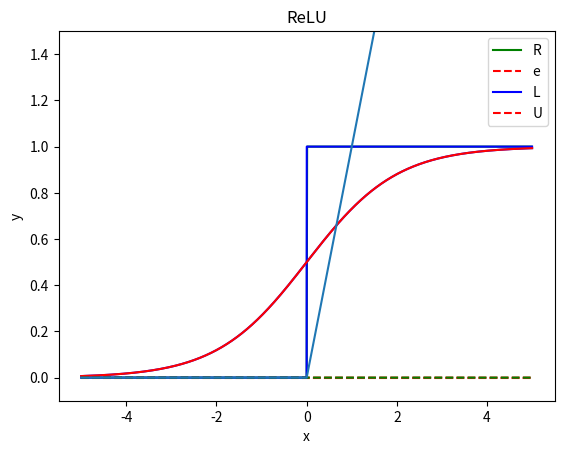

Here is the Python script that generated this plot:
#!/usr/bin/env python
# coding: utf-8

# In[18]:


import numpy as np

x = np.array([-1.0, 1.0, 2.0])

print(x)
print(x.dtype)


# In[4]:


y = x>0
print(y) # in Numpy, element-wise boolean operation


# In[6]:


y = y.astype(int) # can use np.int instead
print(y)


# ## Step function

# In[11]:


import numpy as np
import matplotlib.pyplot as plt

def step_function(x): # return type : numpy array
    return np.array(x>0, dtype=int)


# In[19]:


x = np.arange(-5, 5, 0.01)
y = step_function(x)

plt.plot(x, y, 'g')
plt.title('step function')
plt.xlabel("X")
plt.ylabel("Y")
plt.ylim(-2,2)
plt.plot(x, np.zeros(1000,), 'r--')


# ## Sigmoid

# In[21]:


def sigmoid(x):
    y = 1/(1+np.exp(-x))
    return np.array(y)


# In[23]:


x = np.arange(-5,5,0.001) #np.arange : make array with min -5, max 5, interval 0.001
y = sigmoid(x)

plt.plot(x,y, 'b')
plt.plot(x, np.zeros(10000,), 'r--')
plt.xlabel('X')
plt.ylabel('Y')
plt.title("Sigmoid")
plt.ylim(-1.5, 1.5)

plt.show()


# In[26]:


x = np.arange(-5,5,0.001)
y1 = step_function(x)
y2 = sigmoid(x)

plt.plot(x,y1, 'b', x, y2, 'r')
plt.plot(x, np.zeros(10000,), 'g--')
plt.ylim(-0.1, 1.5)
plt.title("Step vs Sigmoid")
plt.xlabel("x")
plt.ylabel("y")


plt.show()


# ## ReLU

# In[27]:


def ReLU(x):
    return np.maximum(0, x)


# In[30]:


x= np.arange(-5,5, 0.01)
y= ReLU(x)

plt.plot(x,y)
plt.xlabel("x")
plt.ylabel("y")
plt.title("ReLU")
plt.legend("ReLU")

plt.show


# In[ ]:




